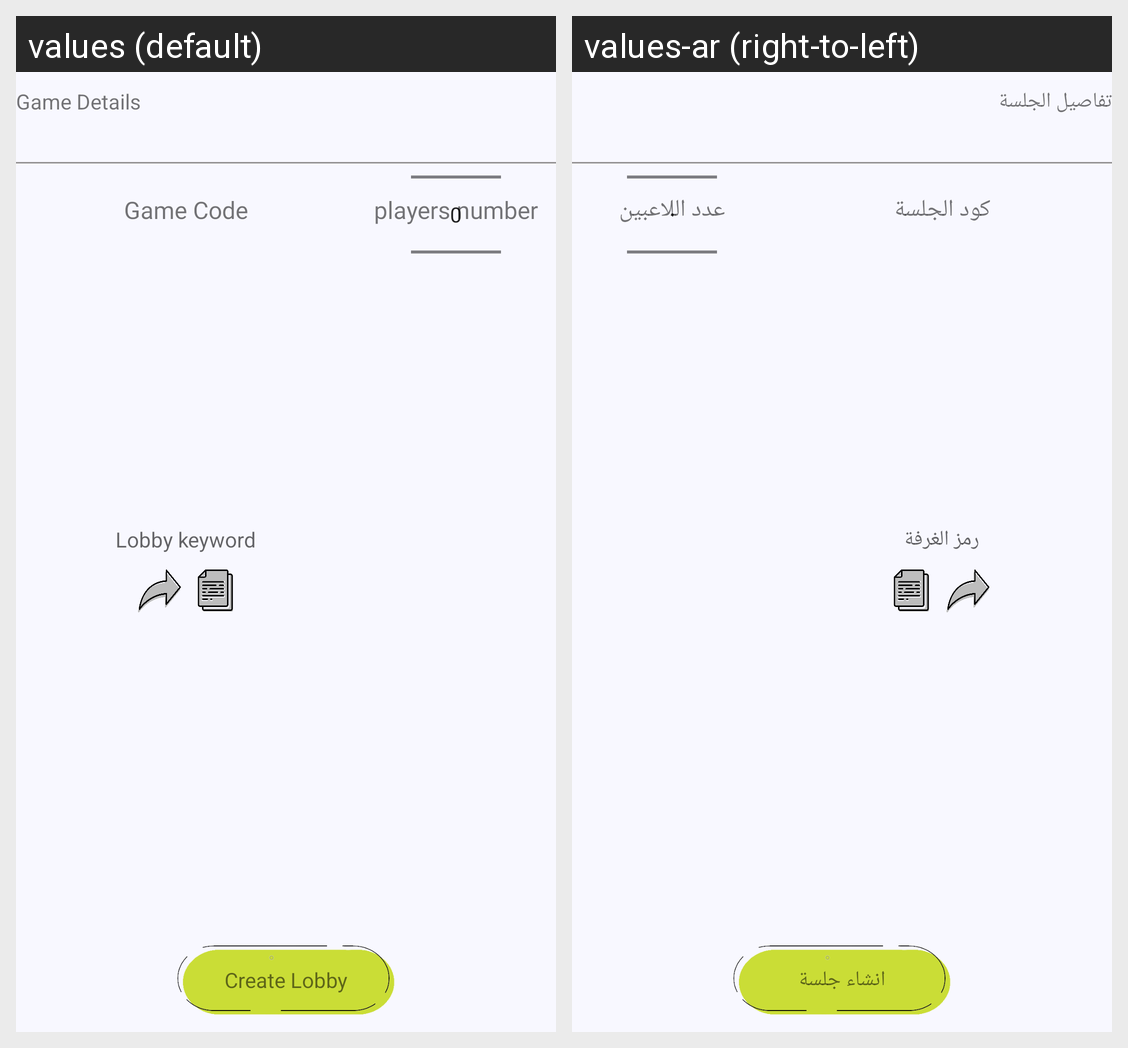

Locale-by-locale string values for the Android screen shown in this grid:
Android screen res/layout/create_dialog.xml rendered under 2 locales, left to right: values (default), values-ar (right-to-left). Device: Nexus 5 (rendered at 1080×1920; each locale shown at half size, 540×960, under a caption strip naming it); theme Theme.DontSayIt.
Strings drawn on this screen, with the default value and each locale's value (text and hints the layout hard-codes, and strings that could not be matched under every locale, appear in the picture but are not listed):

game_details_dialog_header
  values: Game Details
  values-ar: تفاصيل الجلسة

players
  values: players number
  values-ar: عدد اللاعبين

game_code
  values: Game Code
  values-ar: كود الجلسة

lobby_keyword
  values: Lobby keyword
  values-ar: رمز الغرفة

create_lobby_btn
  values: Create Lobby
  values-ar: انشاء جلسة
